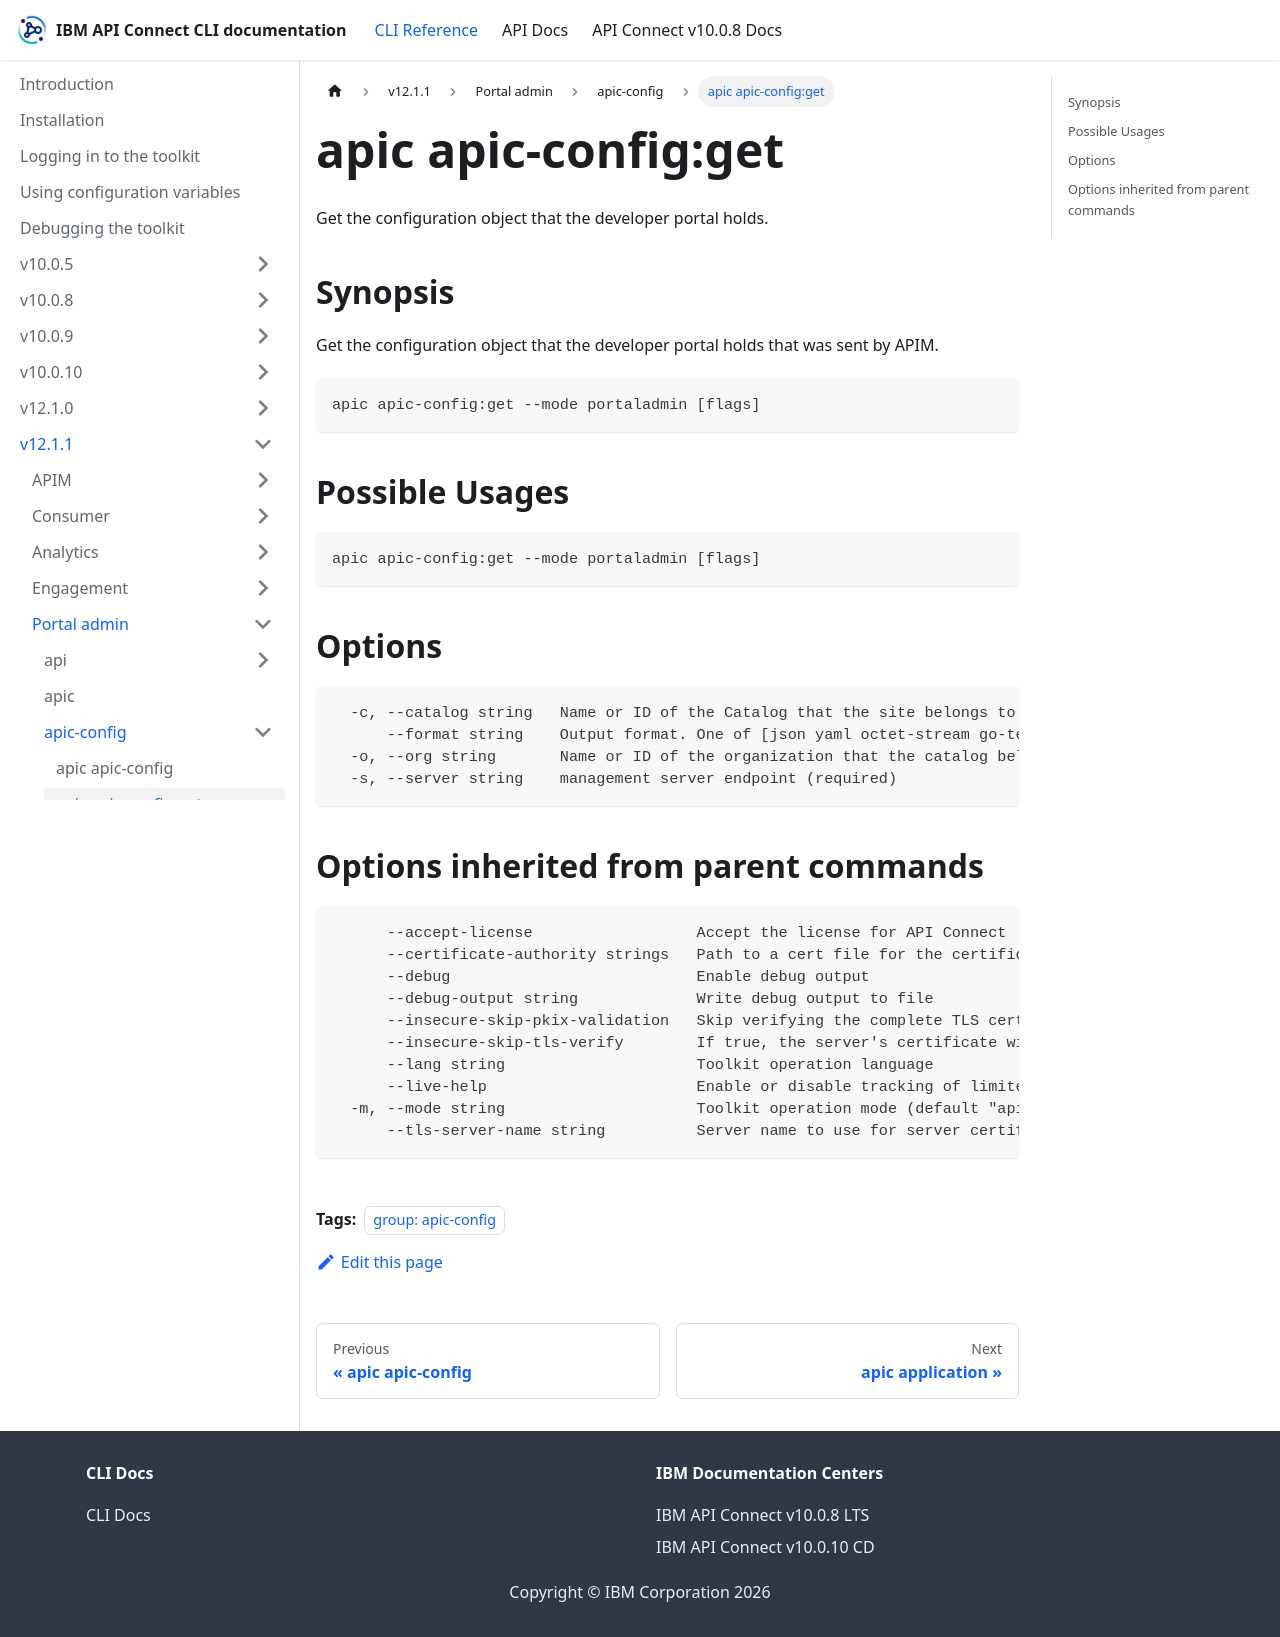

repository: ibm-apiconnect/clidocs · page: docs/v1211/portaladmin/apic-config/apic_apic-config_get.html · generator: docusaurus

---
tags:
- "group: apic-config"
---
# apic apic-config:get

Get the configuration object that the developer portal holds.

## Synopsis

Get the configuration object that the developer portal holds that was sent by APIM.

```
apic apic-config:get --mode portaladmin [flags]
```

## Possible Usages

```
apic apic-config:get --mode portaladmin [flags]
```

## Options

```
  -c, --catalog string   Name or ID of the Catalog that the site belongs to. (required)
      --format string    Output format. One of [json yaml octet-stream go-template=... go-template-file=...], defaults to yaml.
  -o, --org string       Name or ID of the organization that the catalog belongs to. (required)
  -s, --server string    management server endpoint (required)
```

## Options inherited from parent commands

```
      --accept-license                  Accept the license for API Connect
      --certificate-authority strings   Path to a cert file for the certificate authority
      --debug                           Enable debug output
      --debug-output string             Write debug output to file
      --insecure-skip-pkix-validation   Skip verifying the complete TLS certificate chain (insecure)
      --insecure-skip-tls-verify        If true, the server's certificate will not be checked for validity. This will make your HTTPS connections insecure
      --lang string                     Toolkit operation language
      --live-help                       Enable or disable tracking of limited usage information
  -m, --mode string                     Toolkit operation mode (default "apim")
      --tls-server-name string          Server name to use for server certificate validation. If it is not provided, the hostname used to contact the server is used
```
